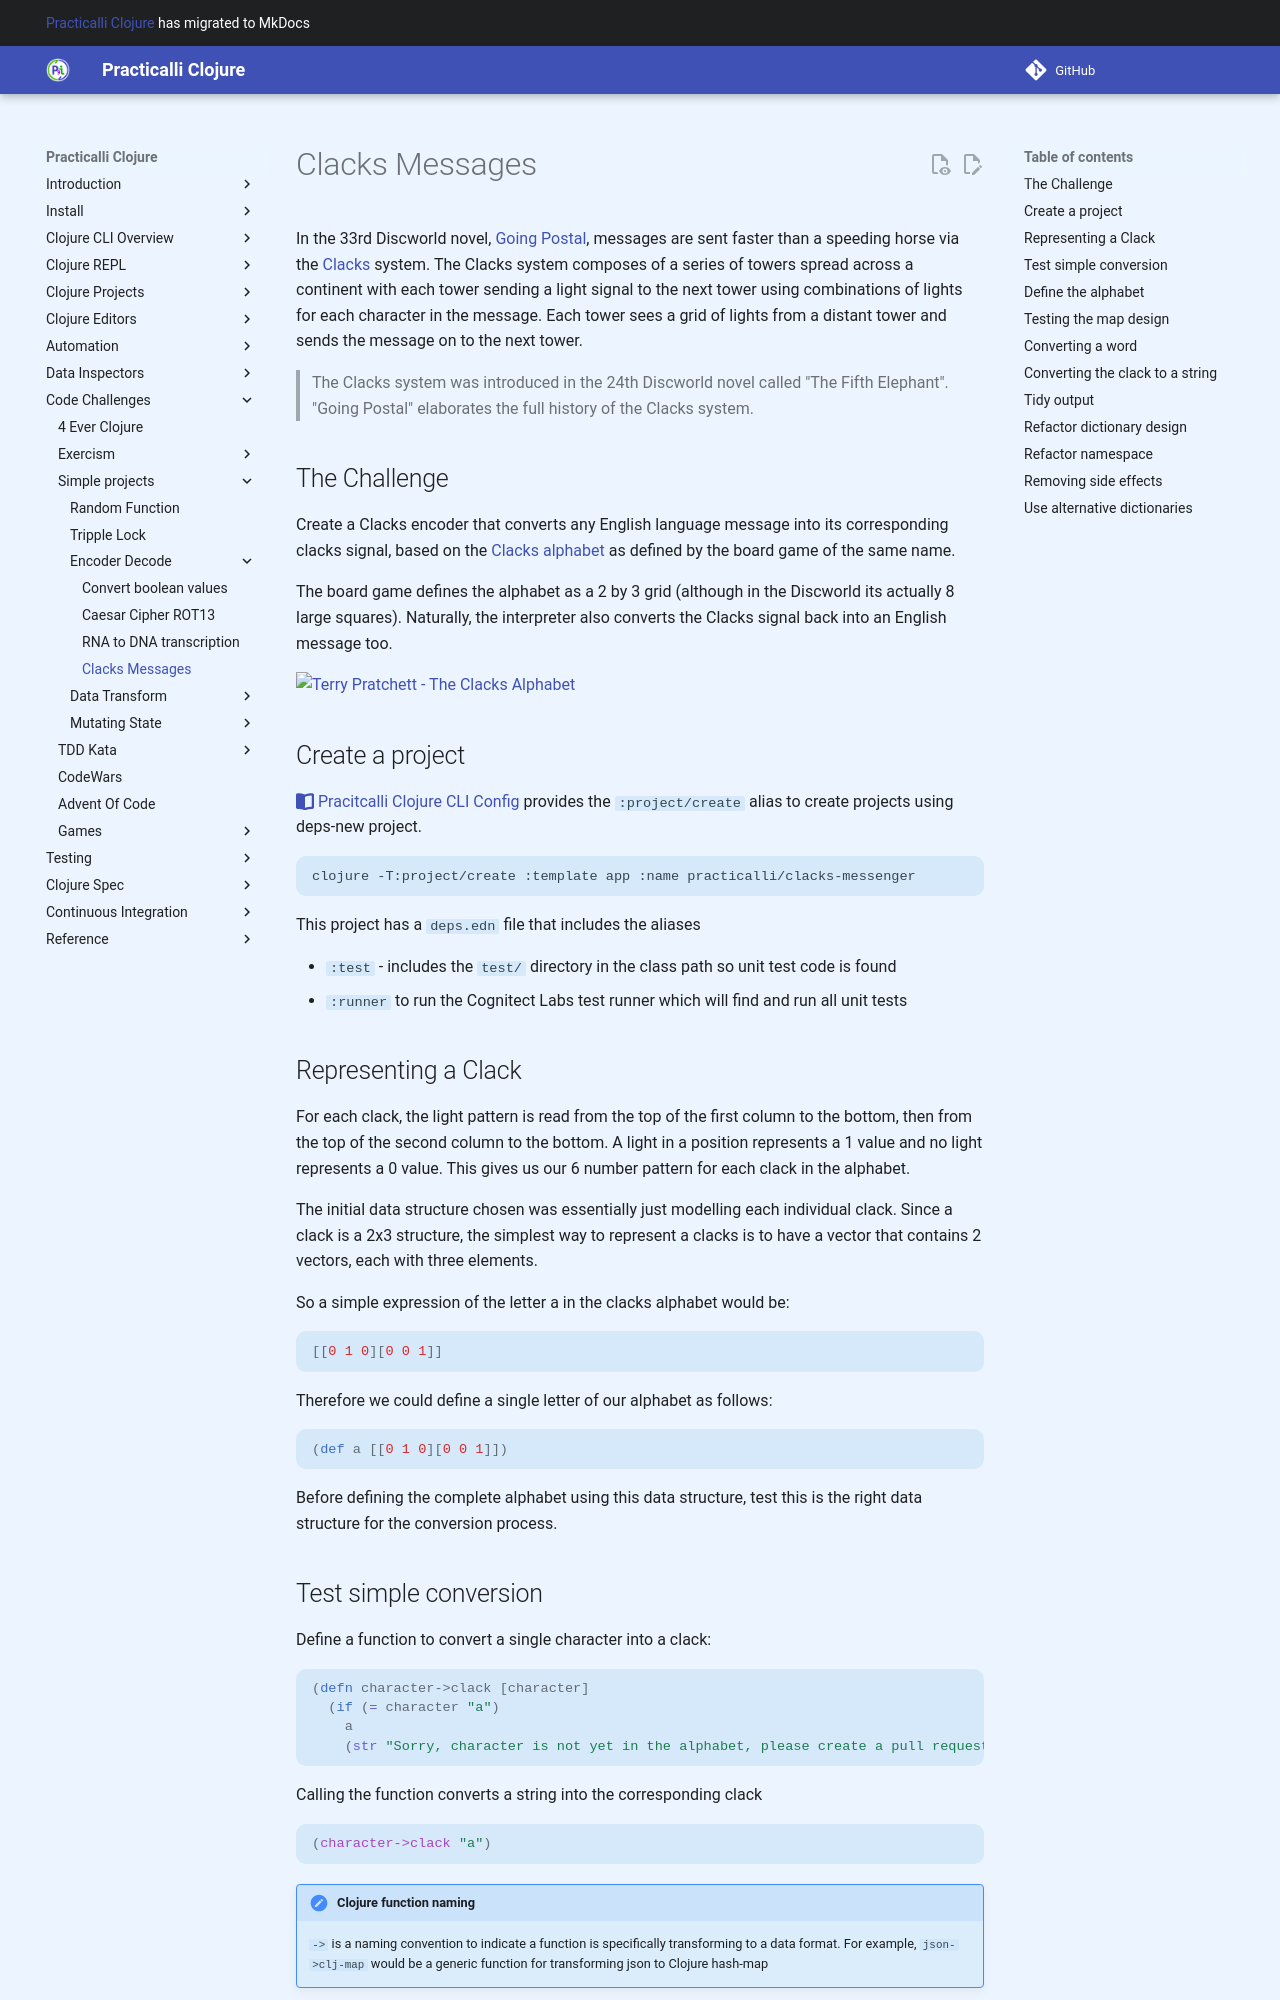

repository: practicalli/clojure · page: simple-projects/encode-decode/clacks/index.html · generator: mkdocs

# Clacks Messages

 <!-- TODO::Add unit testing -->

In the 33rd Discworld novel, [Going Postal](https://en.wikipedia.org/wiki/Going_Postal), messages are sent faster than a speeding horse via the [Clacks](https://en.wikipedia.org/wiki/Technology_of_the_Discworld#The_clacks) system.  The Clacks system composes of a series of towers spread across a continent with each tower sending a light signal to the next tower using combinations of lights for each character in the message.  Each tower sees a grid of lights from a distant tower and sends the message on to the next tower.

> The Clacks system was introduced in the 24th Discworld novel called "The Fifth Elephant". "Going Postal" elaborates the full history of the Clacks system.

## The Challenge

Create a Clacks encoder that converts any English language message into its corresponding clacks signal, based on the [Clacks alphabet](https://boardgamegeek.com/image/1670734/clacks-discworld-board-game) as defined by the board game of the same name.

The board game defines the alphabet as a 2 by 3 grid (although in the Discworld its actually 8 large squares).  Naturally, the interpreter also converts the Clacks signal back into an English message too.

![Terry Pratchett - The Clacks Alphabet](/images/terry-pratchett-clacks-alphabet.png)

## Create a project

[:fontawesome-solid-book-open: Pracitcalli Clojure CLI Config](/clojure/clojure-cli/practicalli-config/) provides the `:project/create` alias to create projects using deps-new project.

```shell
clojure -T:project/create :template app :name practicalli/clacks-messenger
```

This project has a `deps.edn` file that includes the aliases

- `:test` - includes the `test/` directory in the class path so unit test code is found
- `:runner` to run the Cognitect Labs test runner which will find and run all unit tests

## Representing a Clack

For each clack, the light pattern is read from the top of the first column to the bottom, then from the top of the second column to the bottom.  A light in a position represents a 1 value and no light represents a 0 value.  This gives us our 6 number pattern for each clack in the alphabet.

The initial data structure chosen was essentially just modelling each individual clack.  Since a clack is a 2x3 structure, the simplest way to represent a clacks is to have a vector that contains 2 vectors, each with three elements.

So a simple expression of the letter a in the clacks alphabet would be:

```clojure
[[0 1 0][0 0 1]]
```

Therefore we could define a single letter of our alphabet as follows:

```clojure
(def a [[0 1 0][0 0 1]])
```

Before defining the complete alphabet using this data structure, test this is the right data structure for the conversion process.
